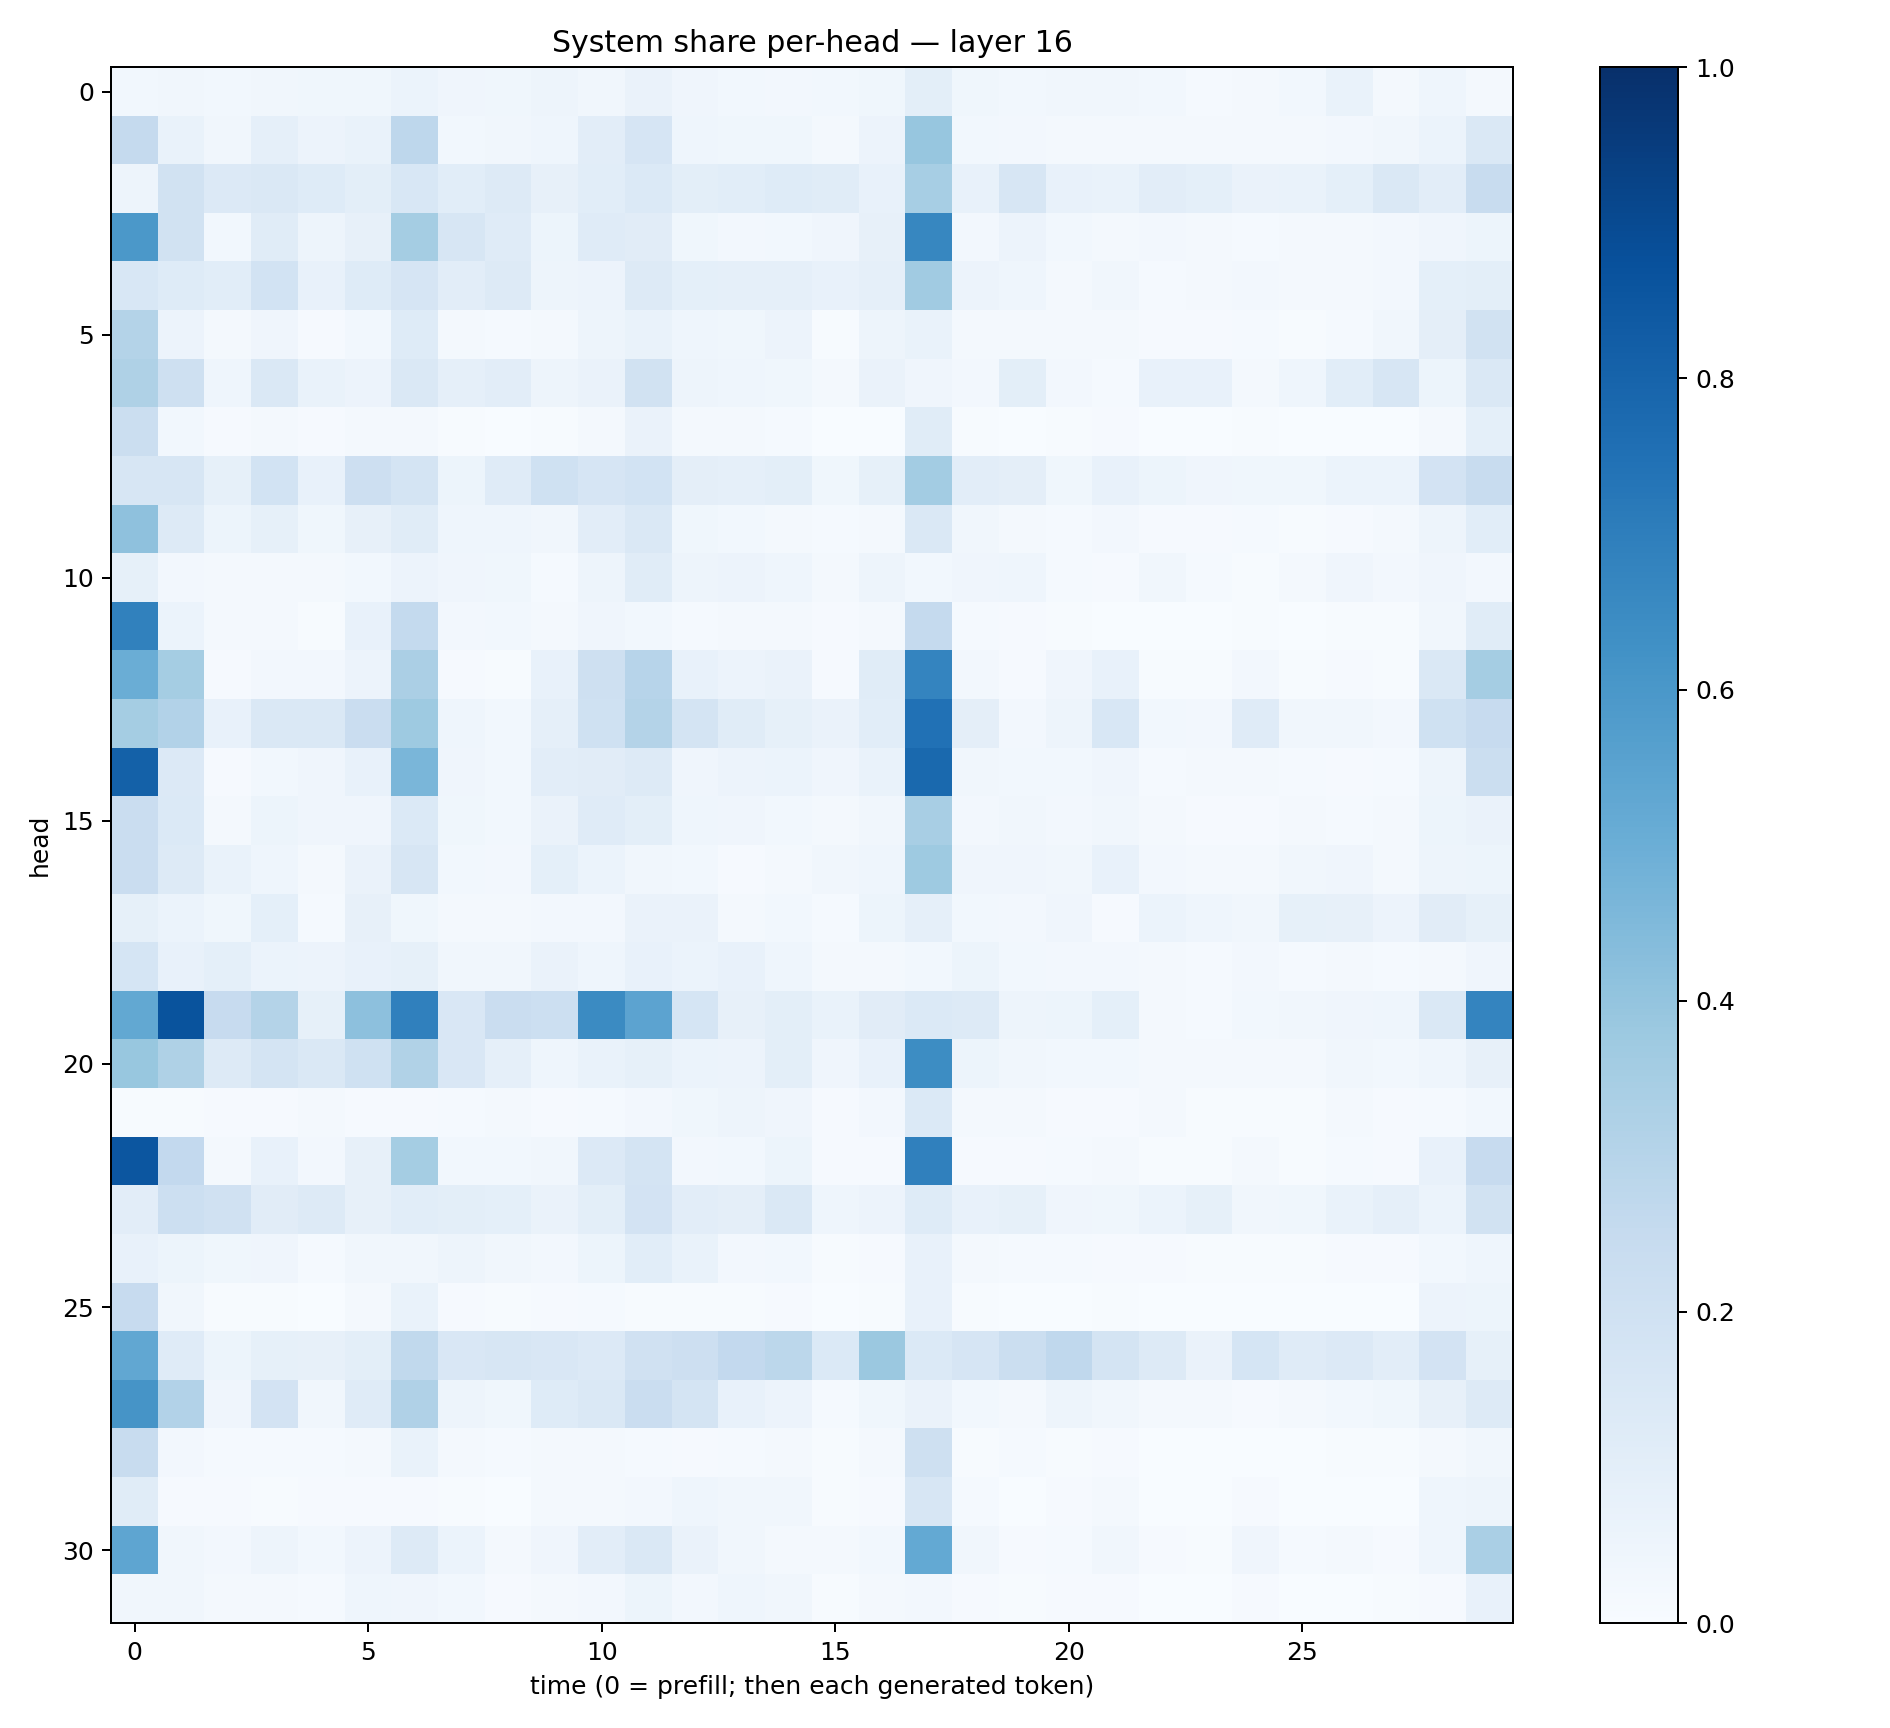

The file beside this chart, header and first rows:
0.02937168, 0.03145188, 0.029449657, 0.031387135, 0.03625066, 0.03695008, 0.060278066, 0.040351555, 0.03666823, 0.05066374, 0.034544975, 0.06310784, 0.04247098, 0.029322842, 0.027005594, 0.027861262, 0.03714181, 0.09775291, 0.036118526, 0.028482417, 0.03266754, 0.03311053, 0.027889507, 0.013424894
0.2527, 0.06961, 0.0323, 0.0881, 0.0559, 0.06992, 0.2746, 0.02916, 0.03137, 0.04555, 0.102, 0.1677, 0.04303, 0.03575, 0.0355, 0.01923, 0.05644, 0.3944, 0.02797, 0.02544, 0.02335, 0.0186, 0.01813, 0.01892
0.04969, 0.1916, 0.1346, 0.1439, 0.124, 0.09889, 0.1536, 0.1071, 0.1274, 0.0794, 0.1085, 0.1367, 0.1005, 0.1061, 0.1224, 0.1166, 0.07194, 0.3459, 0.07487, 0.161, 0.07472, 0.06971, 0.1022, 0.09004
0.5971, 0.1891, 0.02973, 0.1165, 0.05041, 0.07957, 0.3516, 0.1632, 0.1177, 0.05317, 0.1187, 0.111, 0.03766, 0.0263, 0.02767, 0.04031, 0.08168, 0.6674, 0.02573, 0.0558, 0.02839, 0.0222, 0.02407, 0.0165
0.154, 0.1219, 0.1073, 0.1861, 0.07638, 0.1241, 0.1653, 0.1046, 0.1292, 0.0506, 0.05779, 0.1273, 0.09364, 0.08655, 0.08632, 0.0735, 0.08692, 0.367, 0.0579, 0.04407, 0.02178, 0.03258, 0.01408, 0.02199
0.3084, 0.05606, 0.01797, 0.03984, 0.009888, 0.02987, 0.1228, 0.01664, 0.01528, 0.01743, 0.05065, 0.06929, 0.0467, 0.03582, 0.05723, 0.006113, 0.05031, 0.06942, 0.01931, 0.02127, 0.01981, 0.0213, 0.01054, 0.00899
0.3232, 0.2038, 0.04508, 0.1475, 0.06984, 0.05802, 0.1407, 0.0879, 0.105, 0.04911, 0.06453, 0.1884, 0.04752, 0.04297, 0.03601, 0.02205, 0.0646, 0.03941, 0.02532, 0.1013, 0.02551, 0.01525, 0.07224, 0.07076
0.2253, 0.0312, 0.008288, 0.02055, 0.009746, 0.02085, 0.01689, 0.007209, 0.002707, 0.0053, 0.01592, 0.06633, 0.01904, 0.01992, 0.01543, 0.002778, 0.003484, 0.1144, 0.005656, 0.002228, 0.005563, 0.009421, 0.001872, 0.001379
0.1607, 0.1636, 0.08411, 0.1871, 0.0732, 0.2126, 0.1789, 0.05429, 0.1173, 0.2004, 0.1665, 0.1844, 0.09692, 0.08835, 0.1, 0.03781, 0.08548, 0.3587, 0.1028, 0.09511, 0.03647, 0.07178, 0.05424, 0.0401
0.4112, 0.131, 0.05335, 0.08503, 0.03714, 0.08032, 0.1163, 0.04532, 0.04604, 0.03366, 0.1051, 0.147, 0.03618, 0.02781, 0.01912, 0.01236, 0.01952, 0.1484, 0.03382, 0.01796, 0.01506, 0.02375, 0.008239, 0.01074
0.08295, 0.0252, 0.01717, 0.0212, 0.0185, 0.02823, 0.05834, 0.03909, 0.03615, 0.01481, 0.0476, 0.1169, 0.04733, 0.05856, 0.04514, 0.01919, 0.05039, 0.02743, 0.04021, 0.04352, 0.01456, 0.01088, 0.03146, 0.01453
0.6868, 0.0614, 0.0165, 0.0173, 0.006287, 0.07254, 0.2542, 0.02668, 0.02942, 0.01788, 0.04111, 0.03012, 0.013, 0.02035, 0.01968, 0.01009, 0.02245, 0.2513, 0.01259, 0.009706, 0.004997, 0.003462, 0.003294, 0.002346
0.5037, 0.3539, 0.01114, 0.02532, 0.0273, 0.05566, 0.3359, 0.009938, 0.006561, 0.07073, 0.2047, 0.2931, 0.07084, 0.05832, 0.06446, 0.009108, 0.1152, 0.6729, 0.02358, 0.01034, 0.03925, 0.07185, 0.00758, 0.004012
0.3529, 0.3099, 0.07572, 0.1472, 0.1423, 0.2299, 0.3728, 0.04574, 0.0295, 0.08912, 0.2016, 0.3083, 0.1782, 0.1133, 0.08369, 0.06501, 0.1074, 0.7492, 0.09697, 0.02696, 0.049, 0.1535, 0.02936, 0.02583
0.8091, 0.1365, 0.01007, 0.02918, 0.03948, 0.07147, 0.4634, 0.04216, 0.02996, 0.1047, 0.1118, 0.1275, 0.04282, 0.05514, 0.06124, 0.03922, 0.06901, 0.7778, 0.03336, 0.02914, 0.02762, 0.04076, 0.01397, 0.01799
0.2282, 0.1375, 0.01727, 0.05142, 0.0417, 0.03962, 0.1371, 0.03852, 0.03061, 0.06541, 0.1202, 0.1012, 0.04384, 0.04176, 0.02847, 0.01736, 0.03399, 0.3425, 0.02666, 0.03137, 0.02535, 0.03343, 0.02185, 0.009429
0.2272, 0.1302, 0.06701, 0.04638, 0.02337, 0.06267, 0.1636, 0.02841, 0.02416, 0.09132, 0.06008, 0.0339, 0.02868, 0.00861, 0.01745, 0.03356, 0.04525, 0.373, 0.04021, 0.03934, 0.03355, 0.07468, 0.02434, 0.01642
0.08508, 0.06193, 0.03753, 0.09035, 0.01363, 0.08134, 0.03772, 0.01742, 0.01851, 0.02483, 0.02656, 0.06513, 0.06501, 0.0185, 0.02934, 0.01306, 0.05452, 0.08943, 0.02998, 0.02359, 0.03992, 0.01008, 0.05906, 0.04631
0.1711, 0.07746, 0.08987, 0.06127, 0.05628, 0.07206, 0.08466, 0.03483, 0.03431, 0.06282, 0.0461, 0.07618, 0.05982, 0.07059, 0.04665, 0.0228, 0.01569, 0.02975, 0.05353, 0.0296, 0.0252, 0.02496, 0.01906, 0.01225
0.5247, 0.8655, 0.2438, 0.3047, 0.08248, 0.4173, 0.6911, 0.1511, 0.2277, 0.2173, 0.6496, 0.5438, 0.1696, 0.08106, 0.09786, 0.06831, 0.1115, 0.1405, 0.1256, 0.04727, 0.05251, 0.09317, 0.02068, 0.01235
0.3884, 0.3204, 0.131, 0.1765, 0.1416, 0.1996, 0.3129, 0.15, 0.08896, 0.04509, 0.06882, 0.08267, 0.0591, 0.05818, 0.09953, 0.04226, 0.07258, 0.6438, 0.05086, 0.03488, 0.02785, 0.02971, 0.01951, 0.01614
0.004475, 0.005168, 0.009527, 0.01004, 0.0179, 0.008153, 0.009384, 0.01488, 0.01654, 0.008873, 0.01261, 0.02677, 0.03749, 0.04749, 0.03952, 0.007928, 0.02516, 0.1404, 0.01911, 0.02021, 0.009755, 0.01154, 0.02175, 0.005493
0.8551, 0.2596, 0.01971, 0.07247, 0.02544, 0.08164, 0.3536, 0.0281, 0.02856, 0.03349, 0.1345, 0.1752, 0.02463, 0.03046, 0.0525, 0.0116, 0.009217, 0.6914, 0.008989, 0.00829, 0.01177, 0.02339, 0.006666, 0.007231
0.1037, 0.2185, 0.1953, 0.1133, 0.1303, 0.08154, 0.1056, 0.1013, 0.09001, 0.0634, 0.1009, 0.1799, 0.1026, 0.09614, 0.1407, 0.04601, 0.05488, 0.123, 0.07346, 0.08568, 0.04139, 0.03638, 0.06041, 0.08264
0.07491, 0.05334, 0.03815, 0.03992, 0.01488, 0.03187, 0.03334, 0.04899, 0.03421, 0.02466, 0.05393, 0.1076, 0.07023, 0.02368, 0.03046, 0.007254, 0.009929, 0.07773, 0.01618, 0.0139, 0.012, 0.01166, 0.007997, 0.005857
0.2459, 0.03303, 0.004711, 0.007568, 0.002649, 0.0179, 0.0669, 0.009961, 0.007711, 0.008663, 0.01484, 0.006569, 0.005605, 0.006913, 0.01165, 0.001079, 0.004024, 0.07497, 0.004357, 0.002904, 0.003863, 0.004141, 0.001234, 0.001914
0.531, 0.1177, 0.05103, 0.08526, 0.07945, 0.09974, 0.2632, 0.1493, 0.158, 0.152, 0.1333, 0.1982, 0.2143, 0.2614, 0.2775, 0.1399, 0.3792, 0.1375, 0.1668, 0.2219, 0.267, 0.1728, 0.1306, 0.064
0.6121, 0.3114, 0.04071, 0.1803, 0.03182, 0.1186, 0.3202, 0.04785, 0.036, 0.1241, 0.1442, 0.2269, 0.173, 0.07057, 0.05699, 0.01303, 0.03889, 0.06401, 0.03051, 0.02264, 0.04829, 0.03353, 0.01988, 0.01966
0.2393, 0.02429, 0.01364, 0.01423, 0.01274, 0.02048, 0.06776, 0.021, 0.01361, 0.01847, 0.01938, 0.01444, 0.009871, 0.01417, 0.01781, 0.00703, 0.0209, 0.2093, 0.00698, 0.01227, 0.006653, 0.008041, 0.003737, 0.002445
0.1146, 0.01036, 0.01129, 0.007507, 0.01145, 0.0114, 0.0104, 0.00552, 0.001791, 0.02165, 0.01832, 0.02708, 0.04547, 0.03292, 0.03224, 0.004049, 0.009058, 0.1572, 0.01476, 0.001923, 0.009189, 0.02062, 0.001425, 0.001641
0.538, 0.03237, 0.02419, 0.04766, 0.02879, 0.05674, 0.1271, 0.06198, 0.01689, 0.04152, 0.1039, 0.1431, 0.06394, 0.03441, 0.02014, 0.01691, 0.03002, 0.5198, 0.0349, 0.01107, 0.01235, 0.03252, 0.01068, 0.005533
0.03495, 0.03369, 0.01949, 0.02045, 0.01529, 0.04377, 0.0427, 0.02956, 0.00992, 0.01997, 0.02543, 0.05448, 0.02711, 0.04484, 0.03172, 0.005244, 0.01643, 0.02511, 0.01033, 0.005682, 0.008148, 0.009732, 0.001885, 0.002733
